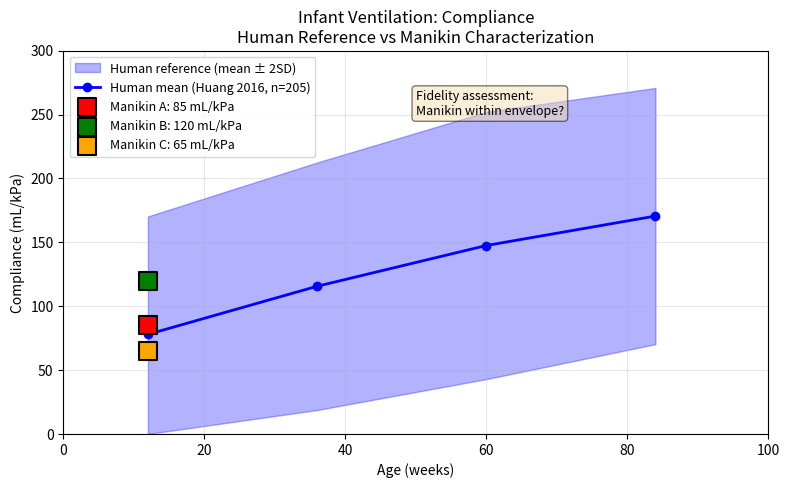

The matplotlib source for this figure: (Note: this script raises an exception after producing the figure.)
#!/usr/bin/env python3
"""
Preliminary plots for Mechanical Fidelity paper
Shows expected data visualization for:
- Ventilation: Compliance & Resistance (with human reference from Huang 2016)
- Compression: Stiffness & Damping (descriptive, no human reference for infants)
"""

import numpy as np
import matplotlib.pyplot as plt
from matplotlib.patches import Polygon

# Set style
plt.rcParams['font.size'] = 10
plt.rcParams['figure.dpi'] = 150

# =============================================================================
# VENTILATION DATA (from Huang 2016, n=205)
# =============================================================================

# Age groups (weeks) - midpoints
age_weeks = np.array([12, 36, 60, 84])  # 1-24, 25-48, 49-72, 73-96 weeks
age_labels = ['1-24 wk', '25-48 wk', '49-72 wk', '73-96 wk']

# Compliance (mL/kPa) - mean ± SD from Huang 2016 Table 2
compliance_mean = np.array([77.95, 115.60, 147.50, 170.58])
compliance_sd = np.array([46.16, 48.44, 52.29, 50.14])

# Resistance (kPa/L/s) - median (IQR) from Huang 2016 Table 2
resistance_median = np.array([6.39, 4.90, 4.23, 3.74])
resistance_iqr_low = np.array([4.90, 3.92, 3.33, 3.04])
resistance_iqr_high = np.array([8.63, 6.27, 5.59, 4.90])

# Hypothetical manikin data (to be replaced with real measurements)
manikin_names = ['Manikin A', 'Manikin B', 'Manikin C']
# Compliance values (hypothetical - representing different manikin designs)
manikin_compliance = [85, 120, 65]  # mL/kPa
# Resistance values (hypothetical)
manikin_resistance = [5.5, 4.0, 8.0]  # kPa/L/s

# =============================================================================
# FIGURE 1: VENTILATION - COMPLIANCE
# =============================================================================

fig1, ax1 = plt.subplots(figsize=(8, 5))

# Human reference envelope (mean ± 2SD for ~95% coverage)
upper = compliance_mean + 2*compliance_sd
lower = np.maximum(compliance_mean - 2*compliance_sd, 0)

# Fill envelope
ax1.fill_between(age_weeks, lower, upper, alpha=0.3, color='blue',
                  label='Human reference (mean ± 2SD)')

# Mean line
ax1.plot(age_weeks, compliance_mean, 'b-', linewidth=2, marker='o',
         label='Human mean (Huang 2016, n=205)')

# Hypothetical manikin points (at 12 weeks equivalent - typical infant manikin)
colors = ['red', 'green', 'orange']
for i, (name, c_val) in enumerate(zip(manikin_names, manikin_compliance)):
    ax1.scatter([12], [c_val], s=150, c=colors[i], marker='s',
                edgecolors='black', linewidth=1.5, zorder=5, label=f'{name}: {c_val} mL/kPa')

ax1.set_xlabel('Age (weeks)')
ax1.set_ylabel('Compliance (mL/kPa)')
ax1.set_title('Infant Ventilation: Compliance\nHuman Reference vs Manikin Characterization')
ax1.set_xlim(0, 100)
ax1.set_ylim(0, 300)
ax1.legend(loc='upper left', fontsize=9)
ax1.grid(True, alpha=0.3)

# Add annotation
ax1.annotate('Fidelity assessment:\nManikin within envelope?',
             xy=(50, 250), fontsize=9, style='italic',
             bbox=dict(boxstyle='round', facecolor='wheat', alpha=0.5))

plt.tight_layout()
plt.savefig('/Users/<user>/research/Paper3 - MechanicalFidelity/working/plot_ventilation_compliance.png')
print("Saved: plot_ventilation_compliance.png")

# =============================================================================
# FIGURE 2: VENTILATION - RESISTANCE
# =============================================================================

fig2, ax2 = plt.subplots(figsize=(8, 5))

# Human reference envelope (using IQR)
ax2.fill_between(age_weeks, resistance_iqr_low, resistance_iqr_high,
                  alpha=0.3, color='blue', label='Human reference (IQR)')

# Median line
ax2.plot(age_weeks, resistance_median, 'b-', linewidth=2, marker='o',
         label='Human median (Huang 2016, n=205)')

# Hypothetical manikin points
for i, (name, r_val) in enumerate(zip(manikin_names, manikin_resistance)):
    ax2.scatter([12], [r_val], s=150, c=colors[i], marker='s',
                edgecolors='black', linewidth=1.5, zorder=5, label=f'{name}: {r_val} kPa/L/s')

ax2.set_xlabel('Age (weeks)')
ax2.set_ylabel('Resistance (kPa/L/s)')
ax2.set_title('Infant Ventilation: Resistance\nHuman Reference vs Manikin Characterization')
ax2.set_xlim(0, 100)
ax2.set_ylim(0, 12)
ax2.legend(loc='upper right', fontsize=9)
ax2.grid(True, alpha=0.3)

# Add annotation
ax2.annotate('Fidelity assessment:\nManikin within envelope?',
             xy=(50, 10), fontsize=9, style='italic',
             bbox=dict(boxstyle='round', facecolor='wheat', alpha=0.5))

plt.tight_layout()
plt.savefig('/Users/<user>/research/Paper3 - MechanicalFidelity/working/plot_ventilation_resistance.png')
print("Saved: plot_ventilation_resistance.png")

# =============================================================================
# FIGURE 3: COMPRESSION - FORCE-DISPLACEMENT (STIFFNESS)
# =============================================================================

fig3, ax3 = plt.subplots(figsize=(8, 5))

# Displacement range for infant manikin (0-30 mm typical)
displacement = np.linspace(0, 25, 100)  # mm

# Hypothetical manikin force-displacement curves
# F = k * d (linear) or F = k1*d + k2*d^2 (non-linear)
# Stiffness values (N/mm) - hypothetical for infant manikins
stiffness_values = [1.0, 1.5, 0.8]  # N/mm (linear approximation)
nonlinearity = [0.02, 0.01, 0.03]  # Progressivity factor

for i, (name, k, nl) in enumerate(zip(manikin_names, stiffness_values, nonlinearity)):
    # Non-linear force: F = k*d + nl*d^2
    force = k * displacement + nl * displacement**2
    ax3.plot(displacement, force, linewidth=2, color=colors[i],
             label=f'{name}: k={k} N/mm')

# Add typical compression depth marker (Ikeyama 2024: 2.7 cm for 0-2mo)
ax3.axvline(x=27, color='gray', linestyle='--', alpha=0.7)
ax3.annotate('Target depth\n(27 mm)', xy=(27, 5), xytext=(20, 8),
             fontsize=9, arrowprops=dict(arrowstyle='->', color='gray'))

ax3.set_xlabel('Displacement (mm)')
ax3.set_ylabel('Force (N)')
ax3.set_title('Infant Compression: Force-Displacement (Stiffness)\nDescriptive Characterization (no human reference)')
ax3.set_xlim(0, 30)
ax3.set_ylim(0, 50)
ax3.legend(loc='upper left', fontsize=9)
ax3.grid(True, alpha=0.3)

# Add note about no human reference
ax3.annotate('Note: No human infant\nchest stiffness data exists',
             xy=(18, 40), fontsize=9, style='italic',
             bbox=dict(boxstyle='round', facecolor='lightyellow', alpha=0.8))

plt.tight_layout()
plt.savefig('/Users/<user>/research/Paper3 - MechanicalFidelity/working/plot_compression_stiffness.png')
print("Saved: plot_compression_stiffness.png")

# =============================================================================
# FIGURE 4: COMPRESSION - HYSTERESIS (DAMPING)
# =============================================================================

fig4, ax4 = plt.subplots(figsize=(8, 5))

# Compression cycle with hysteresis
displacement_down = np.linspace(0, 25, 50)  # Compression phase
displacement_up = np.linspace(25, 0, 50)    # Release phase

for i, (name, k, nl) in enumerate(zip(manikin_names, stiffness_values, nonlinearity)):
    # Compression (loading)
    force_down = k * displacement_down + nl * displacement_down**2
    # Release (unloading) - with hysteresis (damping effect)
    damping_factor = 0.15  # ~15% energy loss
    force_up = (k * displacement_up + nl * displacement_up**2) * (1 - damping_factor)

    # Plot hysteresis loop
    ax4.plot(displacement_down, force_down, linewidth=2, color=colors[i],
             label=f'{name} (loading)')
    ax4.plot(displacement_up, force_up, linewidth=2, color=colors[i],
             linestyle='--', alpha=0.7)

# Add arrows to show direction
ax4.annotate('', xy=(15, 20), xytext=(10, 12),
             arrowprops=dict(arrowstyle='->', color='black', lw=1.5))
ax4.annotate('', xy=(10, 8), xytext=(15, 15),
             arrowprops=dict(arrowstyle='->', color='black', lw=1.5))
ax4.text(8, 18, 'Loading', fontsize=9)
ax4.text(16, 8, 'Unloading', fontsize=9)

ax4.set_xlabel('Displacement (mm)')
ax4.set_ylabel('Force (N)')
ax4.set_title('Infant Compression: Hysteresis Loop (Damping)\nArea = Energy Dissipation')
ax4.set_xlim(0, 30)
ax4.set_ylim(0, 50)
ax4.legend(loc='upper left', fontsize=9)
ax4.grid(True, alpha=0.3)

# Add note about damping
ax4.annotate('Damping coefficient from\nhysteresis loop area',
             xy=(20, 35), fontsize=9, style='italic',
             bbox=dict(boxstyle='round', facecolor='lightyellow', alpha=0.8))

plt.tight_layout()
plt.savefig('/Users/<user>/research/Paper3 - MechanicalFidelity/working/plot_compression_damping.png')
print("Saved: plot_compression_damping.png")

# =============================================================================
# FIGURE 5: COMBINED OVERVIEW (2x2)
# =============================================================================

fig5, axes = plt.subplots(2, 2, figsize=(12, 10))

# Top-left: Compliance
ax = axes[0, 0]
ax.fill_between(age_weeks, lower, upper, alpha=0.3, color='blue')
ax.plot(age_weeks, compliance_mean, 'b-', linewidth=2, marker='o')
for i, (name, c_val) in enumerate(zip(manikin_names, manikin_compliance)):
    ax.scatter([12], [c_val], s=100, c=colors[i], marker='s', edgecolors='black')
ax.set_xlabel('Age (weeks)')
ax.set_ylabel('Compliance (mL/kPa)')
ax.set_title('A) Ventilation: Compliance')
ax.set_xlim(0, 100)
ax.set_ylim(0, 300)
ax.grid(True, alpha=0.3)

# Top-right: Resistance
ax = axes[0, 1]
ax.fill_between(age_weeks, resistance_iqr_low, resistance_iqr_high, alpha=0.3, color='blue')
ax.plot(age_weeks, resistance_median, 'b-', linewidth=2, marker='o')
for i, (name, r_val) in enumerate(zip(manikin_names, manikin_resistance)):
    ax.scatter([12], [r_val], s=100, c=colors[i], marker='s', edgecolors='black')
ax.set_xlabel('Age (weeks)')
ax.set_ylabel('Resistance (kPa/L/s)')
ax.set_title('B) Ventilation: Resistance')
ax.set_xlim(0, 100)
ax.set_ylim(0, 12)
ax.grid(True, alpha=0.3)

# Bottom-left: Stiffness
ax = axes[1, 0]
for i, (name, k, nl) in enumerate(zip(manikin_names, stiffness_values, nonlinearity)):
    force = k * displacement + nl * displacement**2
    ax.plot(displacement, force, linewidth=2, color=colors[i], label=name)
ax.axvline(x=27, color='gray', linestyle='--', alpha=0.7)
ax.set_xlabel('Displacement (mm)')
ax.set_ylabel('Force (N)')
ax.set_title('C) Compression: Stiffness (no human ref.)')
ax.set_xlim(0, 30)
ax.set_ylim(0, 50)
ax.legend(loc='upper left', fontsize=8)
ax.grid(True, alpha=0.3)

# Bottom-right: Damping
ax = axes[1, 1]
for i, (name, k, nl) in enumerate(zip(manikin_names, stiffness_values, nonlinearity)):
    force_down = k * displacement_down + nl * displacement_down**2
    force_up = (k * displacement_up + nl * displacement_up**2) * 0.85
    ax.plot(displacement_down, force_down, linewidth=2, color=colors[i], label=name)
    ax.plot(displacement_up, force_up, linewidth=2, color=colors[i], linestyle='--', alpha=0.7)
ax.set_xlabel('Displacement (mm)')
ax.set_ylabel('Force (N)')
ax.set_title('D) Compression: Damping (hysteresis)')
ax.set_xlim(0, 30)
ax.set_ylim(0, 50)
ax.legend(loc='upper left', fontsize=8)
ax.grid(True, alpha=0.3)

plt.suptitle('Mechanical Fidelity of Infant CPR Manikins\nPreliminary Plot Concepts',
             fontsize=14, fontweight='bold', y=1.02)
plt.tight_layout()
plt.savefig('/Users/<user>/research/Paper3 - MechanicalFidelity/working/plot_combined_overview.png')
print("Saved: plot_combined_overview.png")

print("\nAll plots generated successfully!")
print("\nLegend:")
print("  - Blue shaded area: Human reference envelope")
print("  - Colored squares: Hypothetical manikin measurements")
print("  - Manikin data is PLACEHOLDER - to be replaced with real measurements")
